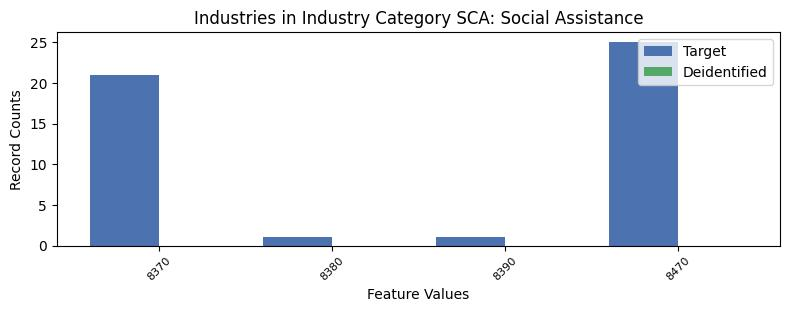

The file beside this chart, header and first rows:
, INDP, count_target, count_deidentified
1, 8370, 21, 0.0
3, 8380, 1, 0.0
2, 8390, 1, 0.0
0, 8470, 25, 0.0
